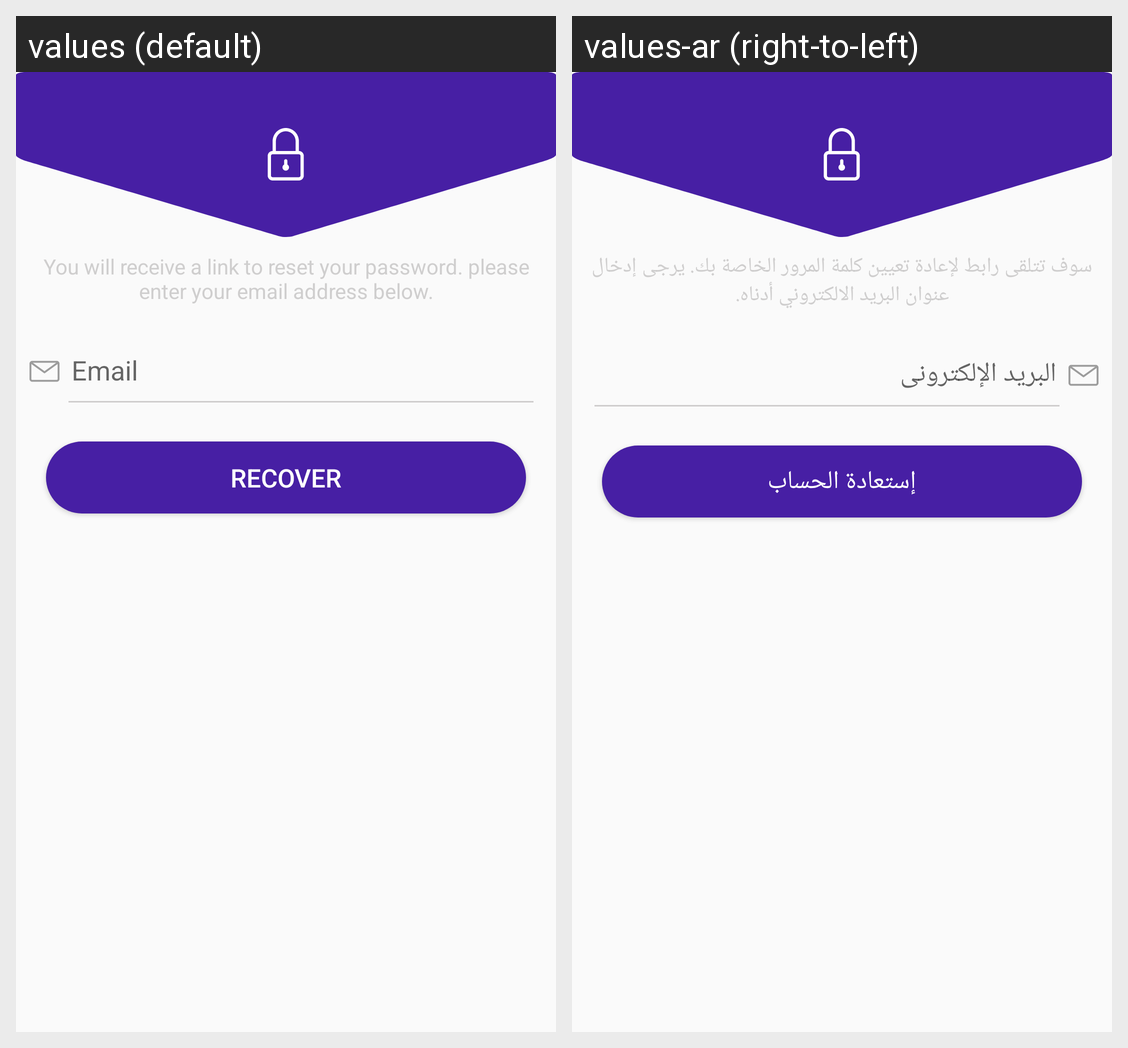

For this localized Android screen grid, give each drawn string resource with its value in every locale shown.
Android screen res/layout/forget_password_layout.xml rendered under 2 locales, left to right: values (default), values-ar (right-to-left). Device: Nexus 5 (rendered at 1080×1920; each locale shown at half size, 540×960, under a caption strip naming it); theme AppTheme.
Strings drawn on this screen, with the default value and each locale's value (text and hints the layout hard-codes, and strings that could not be matched under every locale, appear in the picture but are not listed):

you_will_receive
  values: You will receive a link to reset your password. please enter your email address below.
  values-ar: سوف تتلقى رابط لإعادة تعيين كلمة المرور الخاصة بك. يرجى إدخال عنوان البريد الالكتروني أدناه.

Recover
  values: Recover
  values-ar: إستعادة الحساب
